Run: headless pygame with SDL's dummy video driver; simulated clock (each Clock.tick advances the game by its frame time, no real sleeping); random seed 0; keys injected as events and as key.get_pressed() state; no mouse input.
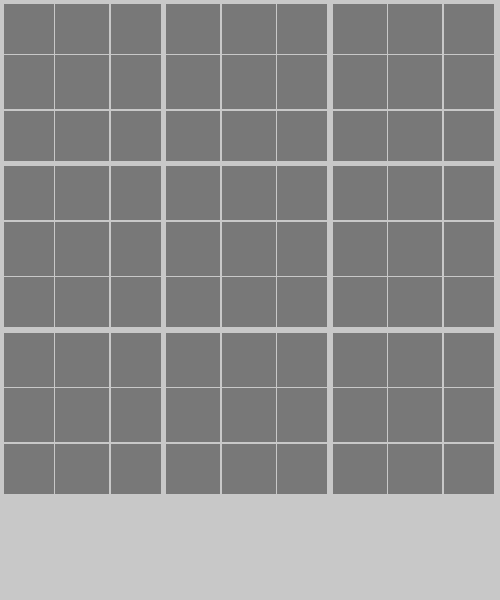
Frame 1 of 4 · flips 1–60 · no input
Frame 2 of 4 · flips 61–180 · tapped SPACE, RETURN · held RIGHT (→), D · screen unchanged from frame 1, image omitted
Frame 3 of 4 · flips 181–300 · held DOWN (↓), S · screen unchanged from frame 2, image omitted
Frame 4 of 4 · flips 301–420 · held LEFT (←), A, UP (↑), W · screen unchanged from frame 3, image omitted

The pygame program that drew these frames:

import pygame

pygame.font.init()

r = 3
row_pixel = 500

font1 = pygame.font.SysFont("comicsans", 40)
screen = pygame.display.set_mode((row_pixel, (row_pixel + 100)))


grid = [[0, 0, 0, 0, 0, 0, 0, 0, 0, 0],
        [0, 0, 0, 0, 0, 0, 0, 0, 0, 0],
        [0, 0, 0, 0, 0, 0, 0, 0, 0, 0],
        [0, 0, 0, 0, 0, 0, 0, 0, 0, 0],
        [0, 0, 0, 0, 0, 0, 0, 0, 0, 0],
        [0, 0, 0, 0, 0, 0, 0, 0, 0, 0],
        [0, 0, 0, 0, 0, 0, 0, 0, 0, 0],
        [0, 0, 0, 0, 0, 0, 0, 0, 0, 0],
        [0, 0, 0, 0, 0, 0, 0, 0, 0, 0]
       ]


def draw():
    global row_pixel
    cell_bg_clr = (120, 120, 120)
    cell_size = row_pixel / (r**2)
    for i in range(r**2):
        for j in range(r**2):

            if (i + 1) % r == 0:
                cell_size_1 = (cell_size - 5)
            else:
                cell_size_1 = (cell_size - 1)

            if (j + 1) % r == 0:
                cell_size_2 = (cell_size - 5)
            else:
                cell_size_2 = (cell_size - 1)

            if i == 0:
                cell_stt1 = 4
                cell_size_1 -= 4
            else:
                cell_stt1 = i * cell_size

            if j == 0:
                cell_stt2 = 4
                cell_size_2 -= 4
            else:
                cell_stt2 = j * cell_size

            pygame.draw.rect(screen, cell_bg_clr, (cell_stt1, cell_stt2, cell_size_1, cell_size_2))


while True:

    screen.fill((200, 200, 200))

    for event in pygame.event.get():
        if event.type == pygame.QUIT:
            pygame.quit()

    draw()

    pygame.display.update()

pygame.quit()
